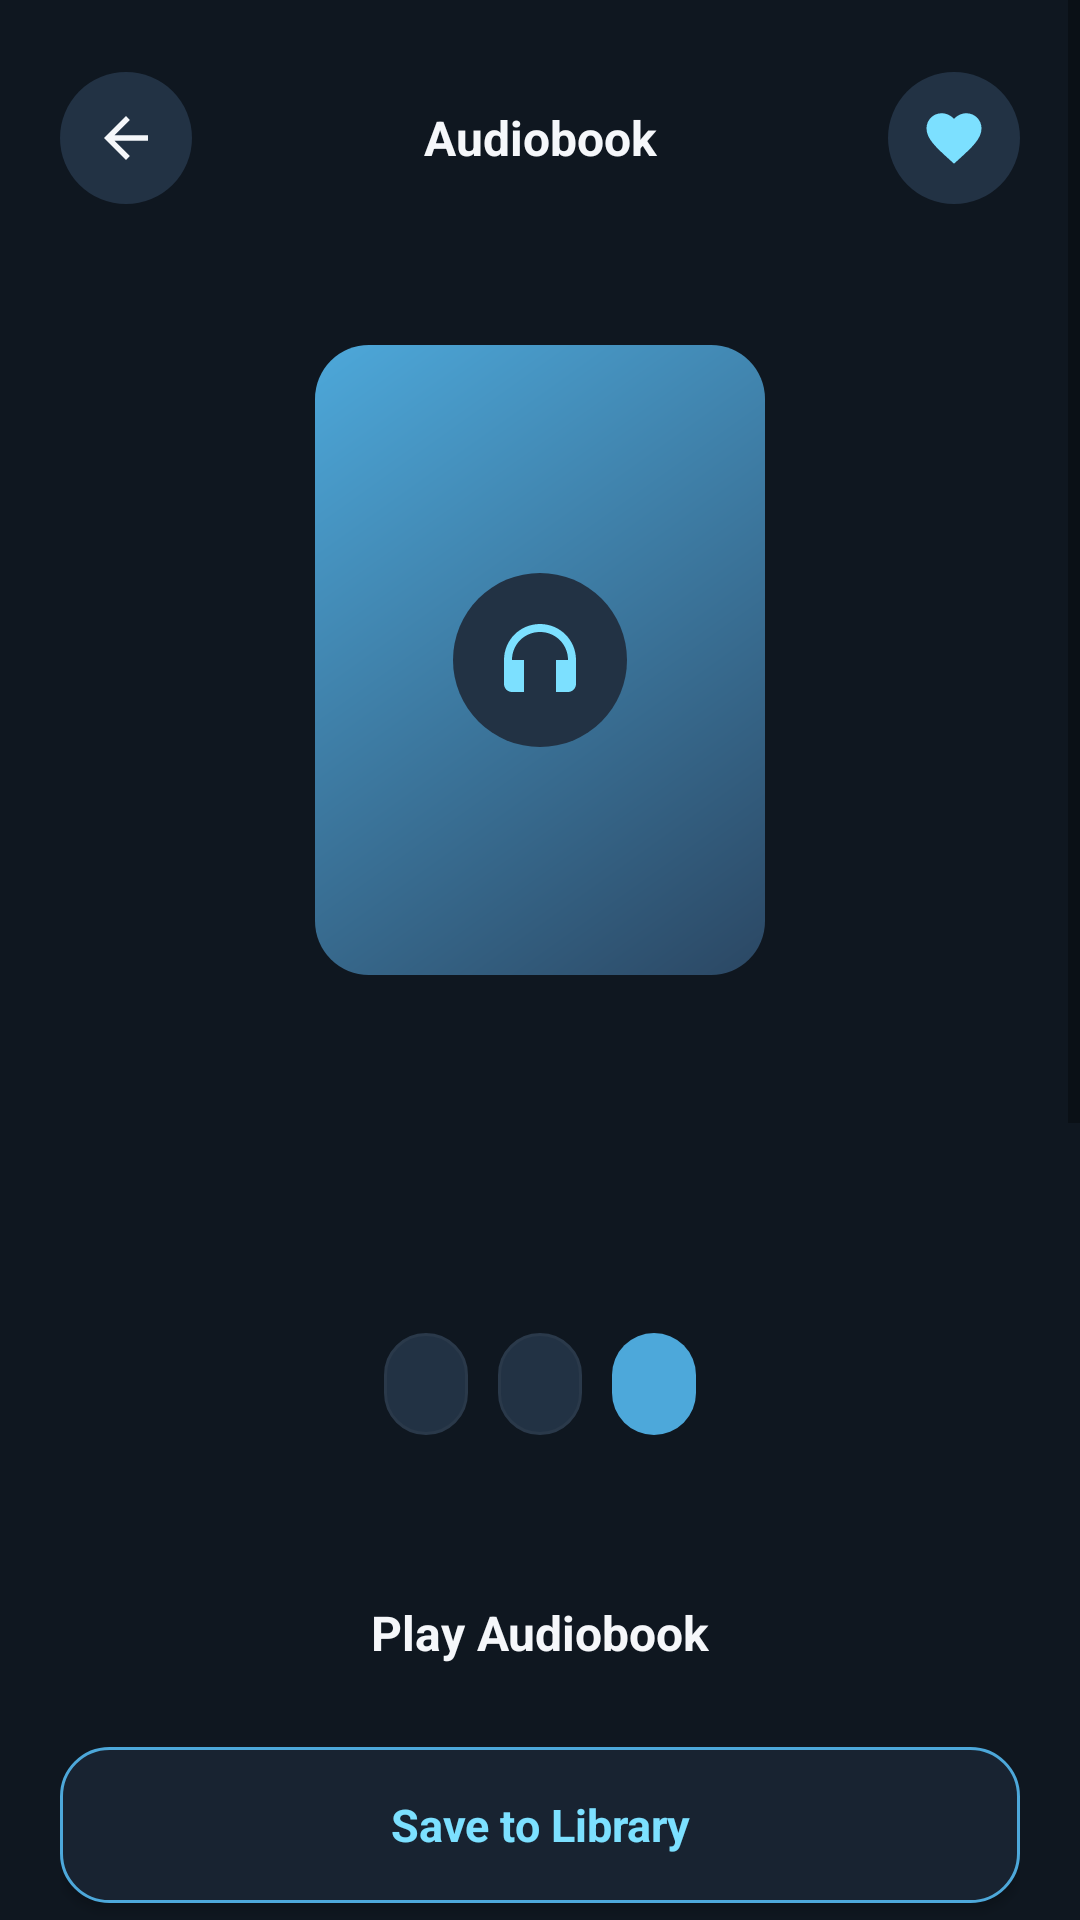

Produce the Android XML layout that renders to this screen, including the resource entries it uses.
<!-- AndroidManifest.xml: application theme Theme.Fonosfinal -->
<!-- res/layout/activity_book_detail.xml -->
<?xml version="1.0" encoding="utf-8"?>
<ScrollView xmlns:android="http://schemas.android.com/apk/res/android"
    android:layout_width="match_parent"
    android:layout_height="match_parent"
    android:background="@color/background"
    android:fillViewport="true">

    <LinearLayout
        android:layout_width="match_parent"
        android:layout_height="wrap_content"
        android:orientation="vertical"
        android:paddingStart="20dp"
        android:paddingTop="22dp"
        android:paddingEnd="20dp"
        android:paddingBottom="28dp">

        <LinearLayout
            android:layout_width="match_parent"
            android:layout_height="48dp"
            android:gravity="center_vertical"
            android:orientation="horizontal">

            <ImageView
                android:id="@+id/button_book_detail_back"
                android:layout_width="44dp"
                android:layout_height="44dp"
                android:background="@drawable/bg_icon_circle"
                android:contentDescription="Back"
                android:padding="11dp"
                android:src="@drawable/ic_back" />

            <TextView
                android:layout_width="0dp"
                android:layout_height="wrap_content"
                android:layout_weight="1"
                android:gravity="center"
                android:text="Audiobook"
                android:textColor="@color/text_primary"
                android:textSize="16sp"
                android:textStyle="bold" />

            <ImageView
                android:id="@+id/button_book_detail_favorite"
                android:layout_width="44dp"
                android:layout_height="44dp"
                android:background="@drawable/bg_icon_circle"
                android:contentDescription="Favorite"
                android:padding="11dp"
                android:src="@drawable/ic_heart" />
        </LinearLayout>

        <LinearLayout
            android:layout_width="match_parent"
            android:layout_height="wrap_content"
            android:layout_marginTop="22dp"
            android:background="@drawable/bg_surface_card"
            android:orientation="vertical"
            android:padding="18dp">

            <FrameLayout
                android:layout_width="match_parent"
                android:layout_height="220dp">

                <View
                    android:id="@+id/view_detail_cover"
                    android:layout_width="150dp"
                    android:layout_height="210dp"
                    android:layout_gravity="center"
                    android:background="@drawable/bg_cover_gradient_1" />

                <ImageView
                    android:layout_width="58dp"
                    android:layout_height="58dp"
                    android:layout_gravity="center"
                    android:background="@drawable/bg_icon_circle"
                    android:contentDescription="Audiobook"
                    android:padding="13dp"
                    android:src="@drawable/ic_headphones" />
            </FrameLayout>

            <TextView
                android:id="@+id/text_detail_title"
                android:layout_width="match_parent"
                android:layout_height="wrap_content"
                android:layout_marginTop="18dp"
                android:gravity="center"
                android:textColor="@color/text_primary"
                android:textSize="24sp"
                android:textStyle="bold" />

            <TextView
                android:id="@+id/text_detail_author"
                android:layout_width="match_parent"
                android:layout_height="wrap_content"
                android:layout_marginTop="6dp"
                android:gravity="center"
                android:textColor="@color/text_secondary"
                android:textSize="14sp" />

            <TextView
                android:id="@+id/text_detail_narrator"
                android:layout_width="match_parent"
                android:layout_height="wrap_content"
                android:layout_marginTop="4dp"
                android:gravity="center"
                android:textColor="@color/text_secondary"
                android:textSize="14sp" />

            <LinearLayout
                android:layout_width="match_parent"
                android:layout_height="wrap_content"
                android:layout_marginTop="16dp"
                android:gravity="center"
                android:orientation="horizontal">

                <TextView
                    android:id="@+id/text_detail_rating"
                    android:layout_width="wrap_content"
                    android:layout_height="34dp"
                    android:background="@drawable/bg_chip_dark"
                    android:gravity="center"
                    android:paddingStart="14dp"
                    android:paddingEnd="14dp"
                    android:textColor="@color/warning_optional"
                    android:textSize="13sp"
                    android:textStyle="bold" />

                <TextView
                    android:id="@+id/text_detail_duration"
                    android:layout_width="wrap_content"
                    android:layout_height="34dp"
                    android:layout_marginStart="10dp"
                    android:background="@drawable/bg_chip_dark"
                    android:gravity="center"
                    android:paddingStart="14dp"
                    android:paddingEnd="14dp"
                    android:textColor="@color/accent"
                    android:textSize="13sp"
                    android:textStyle="bold" />

                <TextView
                    android:id="@+id/text_detail_category"
                    android:layout_width="wrap_content"
                    android:layout_height="34dp"
                    android:layout_marginStart="10dp"
                    android:background="@drawable/bg_chip_selected"
                    android:gravity="center"
                    android:paddingStart="14dp"
                    android:paddingEnd="14dp"
                    android:textColor="@color/chip_selected_text"
                    android:textSize="13sp"
                    android:textStyle="bold" />
            </LinearLayout>
        </LinearLayout>

        <Button
            android:id="@+id/button_play_audiobook"
            android:layout_width="match_parent"
            android:layout_height="56dp"
            android:layout_marginTop="20dp"
            android:background="@drawable/bg_button_accent"
            android:backgroundTint="@null"
            android:text="Play Audiobook"
            android:textAllCaps="false"
            android:textColor="@color/text_primary"
            android:textSize="16sp"
            android:textStyle="bold" />

        <Button
            android:id="@+id/button_save_library"
            android:layout_width="match_parent"
            android:layout_height="52dp"
            android:layout_marginTop="10dp"
            android:background="@drawable/bg_button_outline_dark"
            android:backgroundTint="@null"
            android:text="Save to Library"
            android:textAllCaps="false"
            android:textColor="@color/accent"
            android:textSize="15sp"
            android:textStyle="bold" />

        <Button
            android:id="@+id/button_download_audiobook"
            android:layout_width="match_parent"
            android:layout_height="52dp"
            android:layout_marginTop="10dp"
            android:background="@drawable/bg_button_outline_dark"
            android:backgroundTint="@null"
            android:text="Download"
            android:textAllCaps="false"
            android:textColor="@color/accent"
            android:textSize="15sp"
            android:textStyle="bold" />

        <LinearLayout
            android:layout_width="match_parent"
            android:layout_height="wrap_content"
            android:layout_marginTop="24dp"
            android:orientation="horizontal">

            <TextView
                style="@style/FonosChipSelected"
                android:text="About" />

            <TextView
                style="@style/FonosChipText"
                android:layout_marginStart="10dp"
                android:text="Chapters" />

            <TextView
                style="@style/FonosChipText"
                android:layout_marginStart="10dp"
                android:text="Reviews" />
        </LinearLayout>

        <TextView
            style="@style/FonosHeadingMedium"
            android:layout_marginTop="24dp"
            android:text="About" />

        <TextView
            android:id="@+id/text_detail_about"
            style="@style/FonosBodyMuted"
            android:layout_marginTop="10dp"
            android:lineSpacingExtra="3dp" />

        <LinearLayout
            android:layout_width="match_parent"
            android:layout_height="wrap_content"
            android:layout_marginTop="16dp"
            android:background="@drawable/bg_surface_card"
            android:orientation="vertical"
            android:padding="14dp">

            <TextView
                android:id="@+id/text_detail_metadata"
                android:layout_width="match_parent"
                android:layout_height="wrap_content"
                android:lineSpacingExtra="6dp"
                android:textColor="@color/text_secondary"
                android:textSize="13sp" />
        </LinearLayout>

        <TextView
            style="@style/FonosHeadingMedium"
            android:layout_marginTop="26dp"
            android:text="Chapters" />

        <androidx.recyclerview.widget.RecyclerView
            android:id="@+id/recycler_chapters"
            android:layout_width="match_parent"
            android:layout_height="wrap_content"
            android:layout_marginTop="12dp"
            android:nestedScrollingEnabled="false"
            android:overScrollMode="never" />

        <LinearLayout
            android:layout_width="match_parent"
            android:layout_height="wrap_content"
            android:layout_marginTop="18dp"
            android:gravity="center_vertical"
            android:orientation="horizontal">

            <TextView
                style="@style/FonosHeadingMedium"
                android:layout_width="0dp"
                android:layout_weight="1"
                android:text="Reviews" />

            <Button
                android:id="@+id/button_add_review"
                android:layout_width="wrap_content"
                android:layout_height="42dp"
                android:background="@drawable/bg_button_outline_dark"
                android:backgroundTint="@null"
                android:paddingStart="16dp"
                android:paddingEnd="16dp"
                android:text="Add Review"
                android:textAllCaps="false"
                android:textColor="@color/accent"
                android:textSize="13sp"
                android:textStyle="bold" />
        </LinearLayout>

        <TextView
            android:id="@+id/text_rating_summary"
            android:layout_width="match_parent"
            android:layout_height="wrap_content"
            android:layout_marginTop="10dp"
            android:text="4.8 average rating from audiobook listeners"
            android:textColor="@color/warning_optional"
            android:textSize="14sp"
            android:textStyle="bold" />

        <androidx.recyclerview.widget.RecyclerView
            android:id="@+id/recycler_reviews"
            android:layout_width="match_parent"
            android:layout_height="wrap_content"
            android:layout_marginTop="12dp"
            android:nestedScrollingEnabled="false"
            android:overScrollMode="never" />
    </LinearLayout>
</ScrollView>
<!-- resources referenced by this layout -->
<resources>
  <color name="accent">#7CE0FF</color>
  <color name="background">#0F1720</color>
  <color name="chip_selected_text">#FFFFFF</color>
  <color name="text_primary">#F5F7FA</color>
  <color name="text_secondary">#A9B4C0</color>
  <color name="warning_optional">#FFB84D</color>
  <!-- drawable bg_button_outline_dark (drawable) -->
  <?xml version="1.0" encoding="utf-8"?>
  <ripple xmlns:android="http://schemas.android.com/apk/res/android"
      android:color="@color/ripple_surface">
      <item>
          <shape>
              <solid android:color="@color/surface" />
              <stroke
                  android:width="1dp"
                  android:color="@color/secondary" />
              <corners android:radius="16dp" />
          </shape>
      </item>
  </ripple>
  <!-- drawable bg_chip_dark (drawable) -->
  <?xml version="1.0" encoding="utf-8"?>
  <ripple xmlns:android="http://schemas.android.com/apk/res/android"
      android:color="@color/ripple_surface">
      <item>
          <shape>
              <solid android:color="@color/chip_bg" />
              <stroke
                  android:width="1dp"
                  android:color="@color/divider" />
              <corners android:radius="20dp" />
          </shape>
      </item>
  </ripple>
  <!-- drawable bg_cover_gradient_1 (drawable) -->
  <?xml version="1.0" encoding="utf-8"?>
  <shape xmlns:android="http://schemas.android.com/apk/res/android">
      <gradient
          android:angle="315"
          android:endColor="@color/card_gradient_end"
          android:startColor="@color/secondary" />
      <corners android:radius="18dp" />
  </shape>
  <!-- drawable bg_icon_circle (drawable) -->
  <?xml version="1.0" encoding="utf-8"?>
  <ripple xmlns:android="http://schemas.android.com/apk/res/android"
      android:color="@color/ripple_surface">
      <item>
          <shape android:shape="oval">
              <solid android:color="@color/surface_light" />
          </shape>
      </item>
  </ripple>
  <!-- drawable ic_back (drawable) -->
  <?xml version="1.0" encoding="utf-8"?>
  <vector xmlns:android="http://schemas.android.com/apk/res/android"
      android:width="24dp"
      android:height="24dp"
      android:viewportWidth="24"
      android:viewportHeight="24">
      <path
          android:fillColor="@color/text_primary"
          android:pathData="M20,11H7.83L13.42,5.41L12,4L4,12L12,20L13.42,18.59L7.83,13H20V11Z" />
  </vector>
  <style name="FonosBodyMuted">
          <item name="android:layout_width">match_parent</item>
          <item name="android:layout_height">wrap_content</item>
          <item name="android:textColor">@color/text_secondary</item>
          <item name="android:textSize">14sp</item>
      </style>
  <style name="FonosChipSelected" parent="FonosChipText">
          <item name="android:background">@drawable/bg_chip_selected</item>
          <item name="android:textColor">@color/chip_selected_text</item>
      </style>
  <style name="FonosHeadingMedium">
          <item name="android:layout_width">match_parent</item>
          <item name="android:layout_height">wrap_content</item>
          <item name="android:textColor">@color/text_primary</item>
          <item name="android:textSize">20sp</item>
          <item name="android:textStyle">bold</item>
      </style>
  <style name="Theme.Fonosfinal" parent="Base.Theme.Fonosfinal" />
  <color name="ripple_surface">#26334455</color>
  <color name="surface">#182331</color>
  <color name="secondary">#4DA8DA</color>
  <color name="chip_bg">#223244</color>
  <color name="divider">#2A394A</color>
  <color name="ripple_accent">#337CE0FF</color>
  <color name="chip_selected_bg">#4DA8DA</color>
  <color name="card_gradient_end">#2B4763</color>
  <color name="surface_light">#223244</color>
  <color name="primary">#1E2A38</color>
  <color name="primary_variant">#16202B</color>
</resources>
